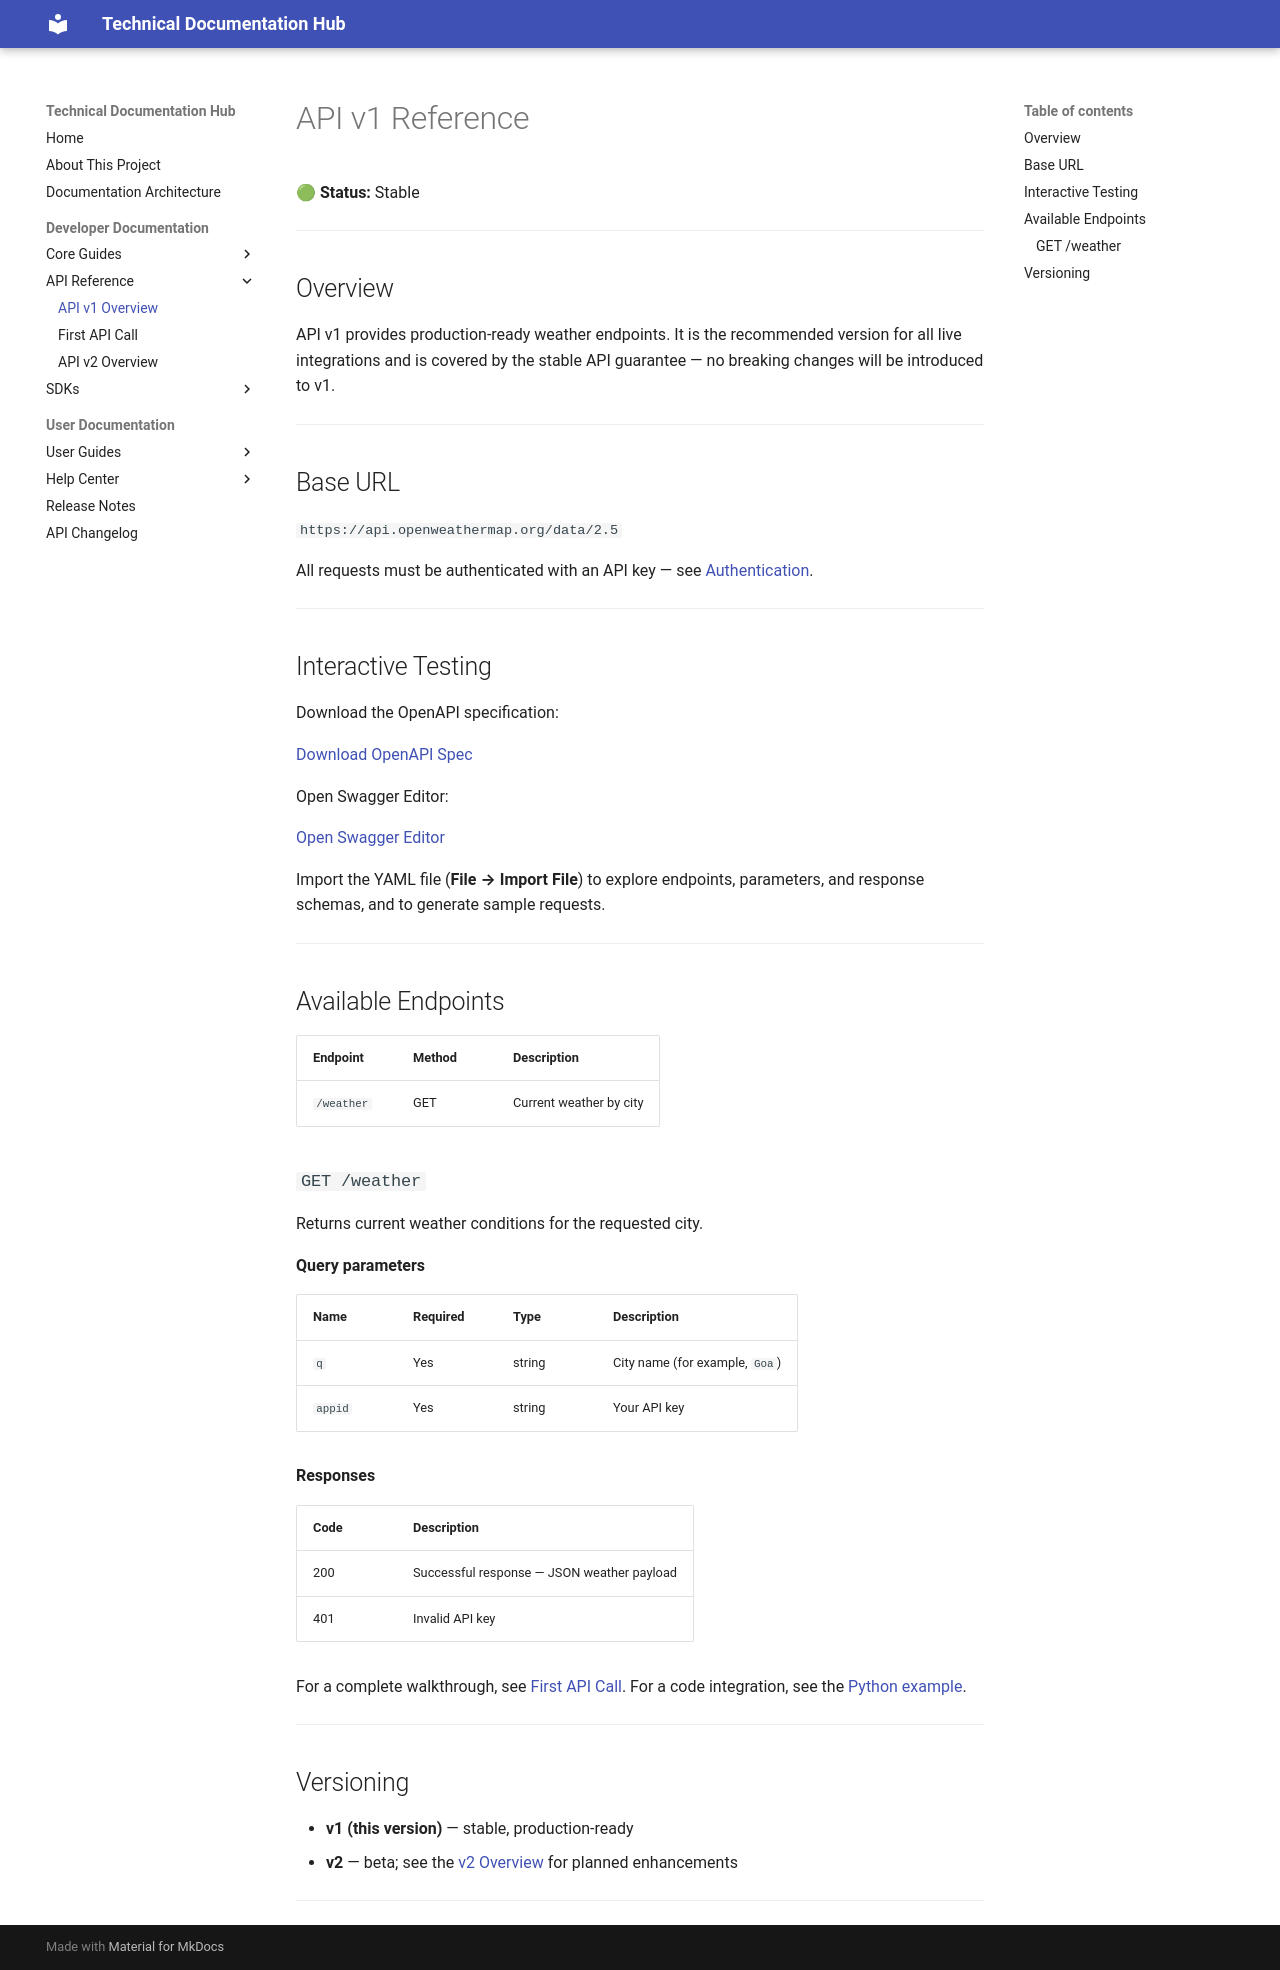

repository: SatyaDora/Swagger-API-docs-01 · page: developer-docs/v1/overview/index.html · generator: mkdocs

# API v1 Reference

🟢 **Status:** Stable

---

## Overview

API v1 provides production-ready weather endpoints. It is the recommended version for all live integrations and is covered by the stable API guarantee — no breaking changes will be introduced to v1.

---

## Base URL

`https://api.openweathermap.org/data/2.5`

All requests must be authenticated with an API key — see [Authentication](../authentication.md).

---

## Interactive Testing

Download the OpenAPI specification:

[Download OpenAPI Spec](openapi.yaml)

Open Swagger Editor:

[Open Swagger Editor](https://editor.swagger.io/)

Import the YAML file (**File → Import File**) to explore endpoints, parameters, and response schemas, and to generate sample requests.

---

## Available Endpoints

| Endpoint | Method | Description |
|---|---|---|
| `/weather` | GET | Current weather by city |

### `GET /weather`

Returns current weather conditions for the requested city.

**Query parameters**

| Name | Required | Type | Description |
|---|---|---|---|
| `q` | Yes | string | City name (for example, `Goa`) |
| `appid` | Yes | string | Your API key |

**Responses**

| Code | Description |
|---|---|
| 200 | Successful response — JSON weather payload |
| 401 | Invalid API key |

For a complete walkthrough, see [First API Call](first-api-call.md). For a code integration, see the [Python example](python.md).

---

## Versioning

- **v1 (this version)** — stable, production-ready
- **v2** — beta; see the [v2 Overview](../v2/overview.md) for planned enhancements

---
